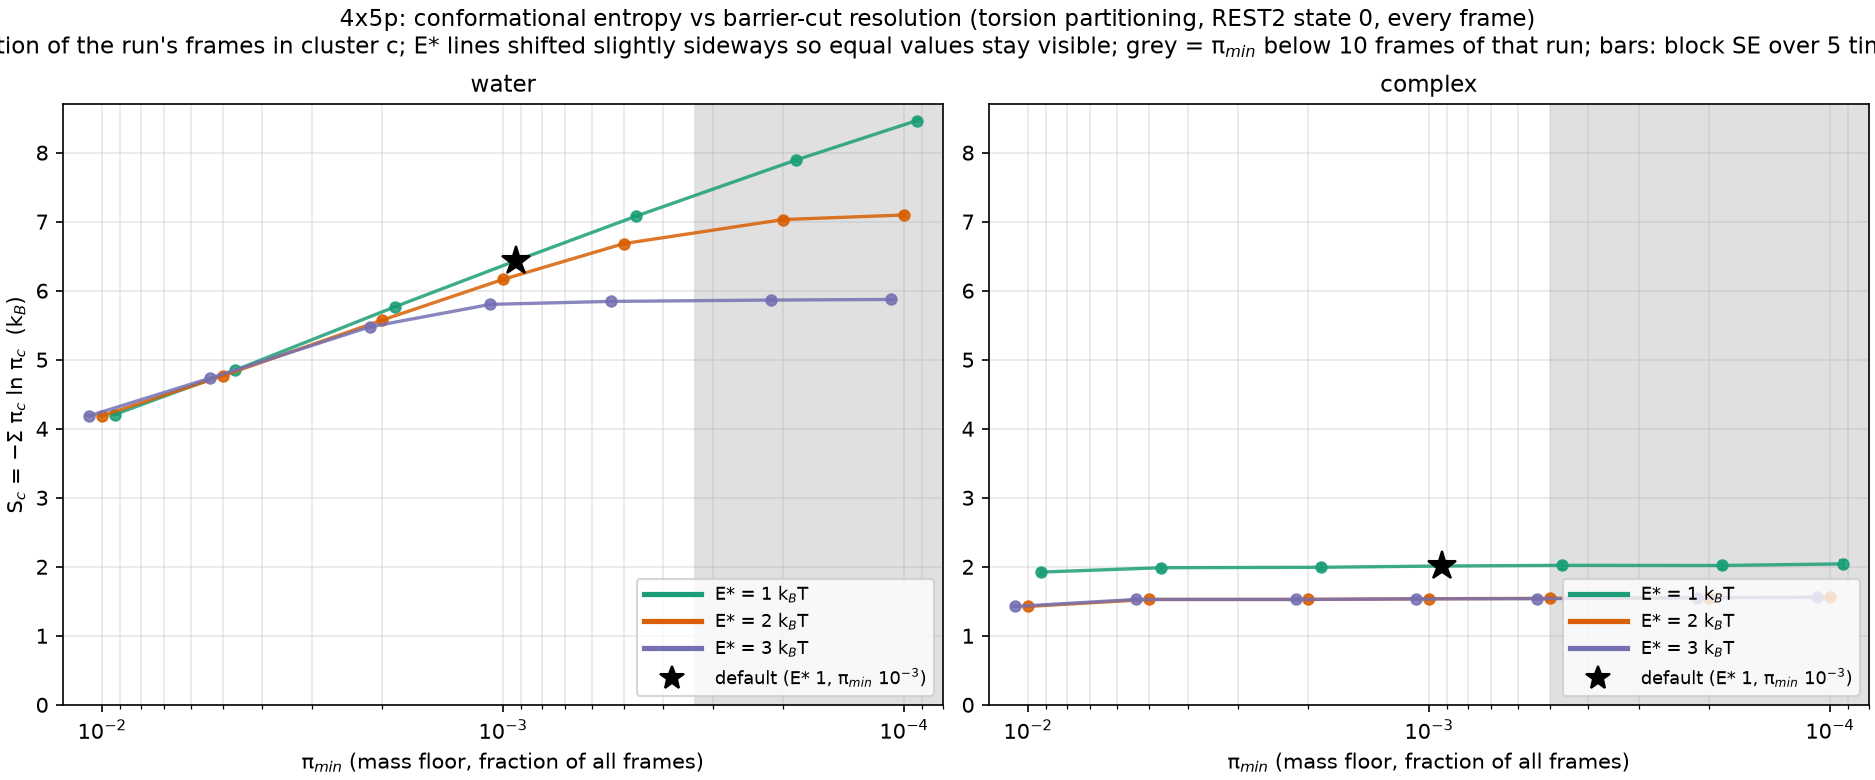

The file beside this chart, header and first rows:
E_star, pi_min, n_clusters, S, S_se, frames, system
1.0, 0.01, 69, 4.206, 0.005672, 30000, water
1.0, 0.005, 133, 4.849, 0.004468, 30000, water
1.0, 0.002, 336, 5.767, 0.009866, 30000, water
1.0, 0.001, 661, 6.433, 0.01764, 30000, water
1.0, 0.0005, 1310, 7.082, 0.0197, 30000, water
1.0, 0.0002, 3157, 7.893, 0.02119, 30000, water
1.0, 0.0001, 6139, 8.464, 0.02199, 30000, water
2.0, 0.01, 68, 4.188, 0.005615, 30000, water
2.0, 0.005, 123, 4.767, 0.001986, 30000, water
2.0, 0.002, 284, 5.574, 0.01246, 30000, water
2.0, 0.001, 533, 6.164, 0.01687, 30000, water
2.0, 0.0005, 993, 6.682, 0.02206, 30000, water
2.0, 0.0002, 1550, 7.031, 0.02121, 30000, water
2.0, 0.0001, 1761, 7.097, 0.02205, 30000, water
3.0, 0.01, 68, 4.188, 0.005615, 30000, water
3.0, 0.005, 119, 4.733, 0.003501, 30000, water
3.0, 0.002, 260, 5.475, 0.01005, 30000, water
3.0, 0.001, 373, 5.802, 0.008375, 30000, water
3.0, 0.0005, 400, 5.845, 0.009754, 30000, water
3.0, 0.0002, 423, 5.864, 0.009118, 30000, water
3.0, 0.0001, 447, 5.873, 0.008483, 30000, water
1.0, 0.01, 9, 1.923, 0.04111, 20000, 4X5P
1.0, 0.005, 12, 1.986, 0.04532, 20000, 4X5P
1.0, 0.002, 13, 1.993, 0.04602, 20000, 4X5P
1.0, 0.001, 18, 2.011, 0.05109, 20000, 4X5P
1.0, 0.0005, 25, 2.021, 0.05097, 20000, 4X5P
1.0, 0.0002, 35, 2.019, 0.05212, 20000, 4X5P
1.0, 0.0001, 75, 2.042, 0.05549, 20000, 4X5P
2.0, 0.01, 5, 1.426, 0.01376, 20000, 4X5P
2.0, 0.005, 8, 1.527, 0.01836, 20000, 4X5P
2.0, 0.002, 8, 1.527, 0.01836, 20000, 4X5P
2.0, 0.001, 10, 1.538, 0.02138, 20000, 4X5P
2.0, 0.0005, 12, 1.542, 0.02061, 20000, 4X5P
2.0, 0.0002, 24, 1.555, 0.02323, 20000, 4X5P
2.0, 0.0001, 44, 1.558, 0.02311, 20000, 4X5P
3.0, 0.01, 5, 1.426, 0.01376, 20000, 4X5P
3.0, 0.005, 8, 1.527, 0.01836, 20000, 4X5P
3.0, 0.002, 8, 1.527, 0.01836, 20000, 4X5P
3.0, 0.001, 9, 1.534, 0.02095, 20000, 4X5P
3.0, 0.0005, 11, 1.539, 0.02017, 20000, 4X5P
3.0, 0.0002, 22, 1.551, 0.02271, 20000, 4X5P
3.0, 0.0001, 44, 1.558, 0.02311, 20000, 4X5P
